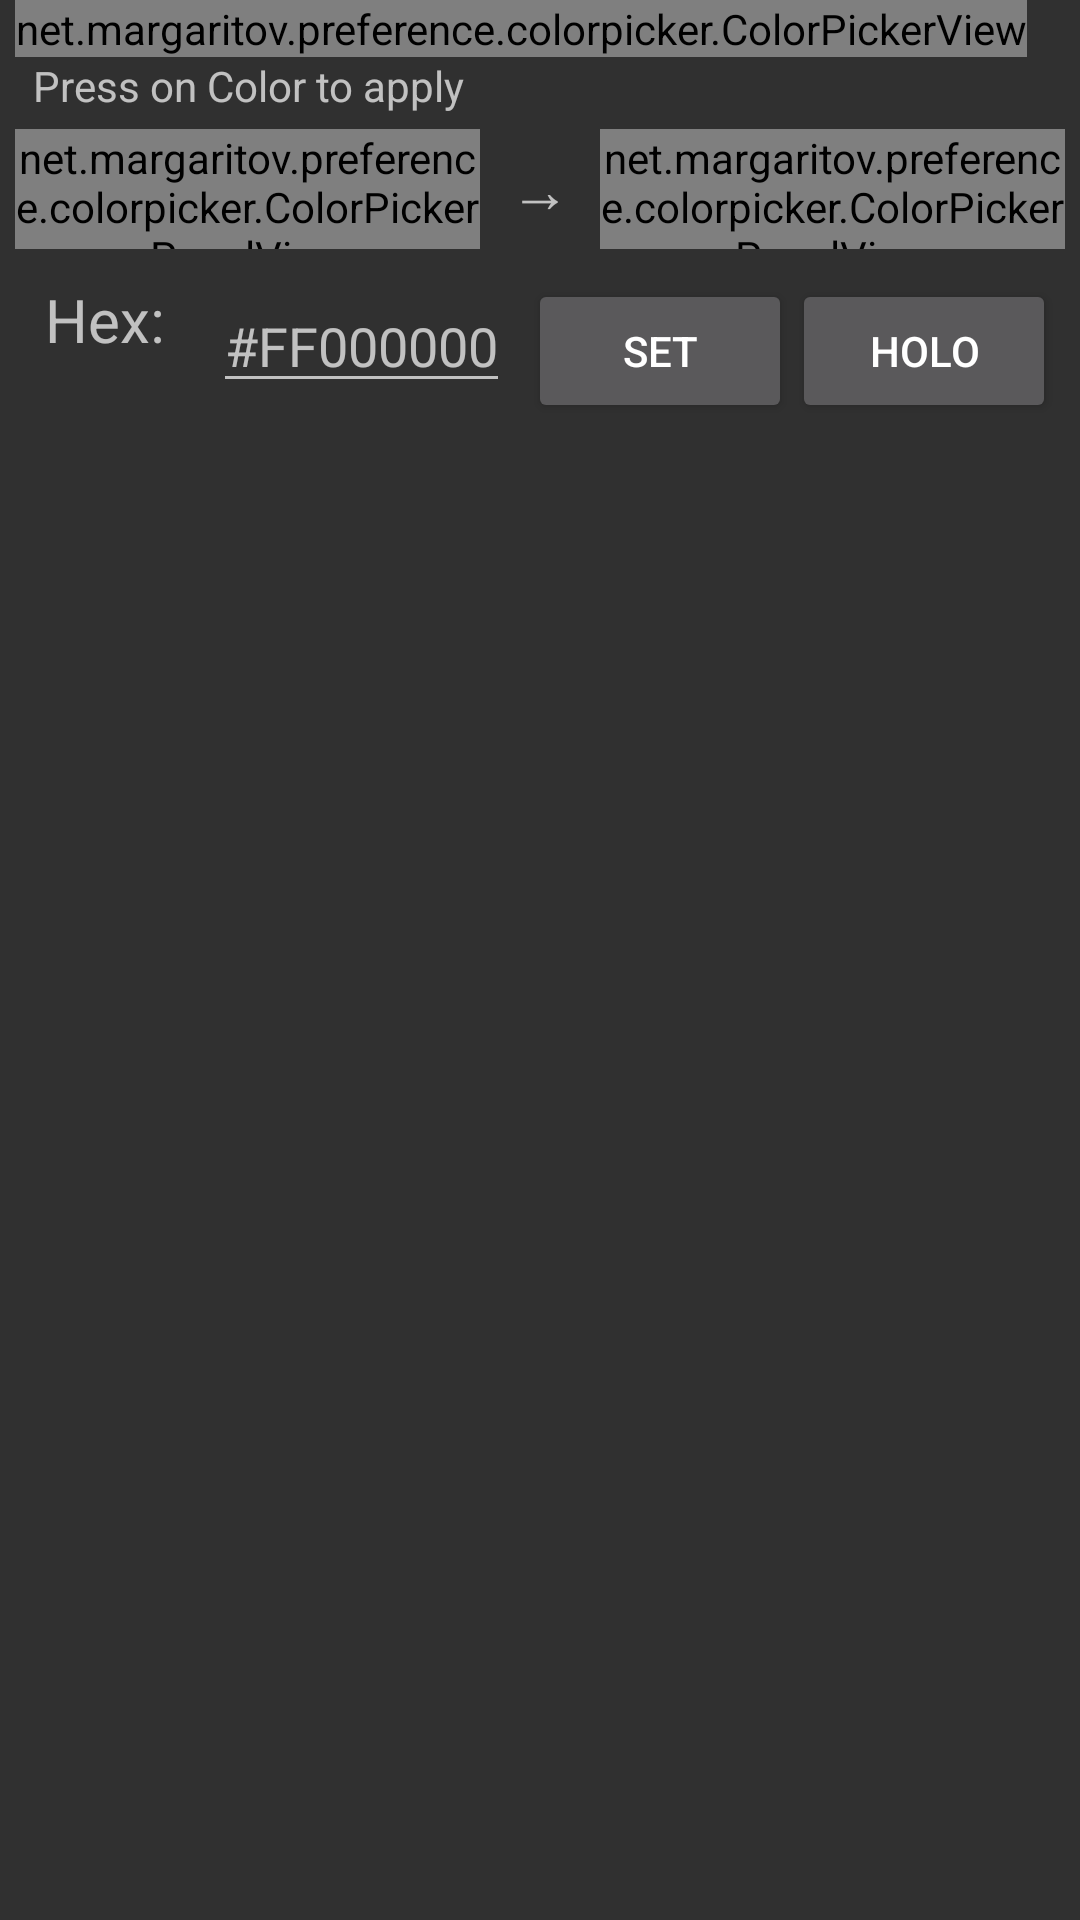

Write the Android layout XML for this screen, with the resource values it uses.
<!-- AndroidManifest.xml: application theme Theme_Dark -->
<!-- res/layout/dialog_color_picker.xml -->
<?xml version="1.0" encoding="utf-8"?>
<LinearLayout xmlns:android="http://schemas.android.com/apk/res/android"
              android:layout_width="wrap_content"
              android:layout_height="wrap_content"
              android:orientation="vertical"
              android:paddingLeft="5dp"
              android:paddingRight="5dp">

    <net.margaritov.preference.colorpicker.ColorPickerView
            android:id="@+id/color_picker_view"
            android:layout_width="wrap_content"
            android:layout_height="wrap_content"
        android:tag="portrait"/>

    <TextView
            android:layout_width="wrap_content"
            android:layout_height="wrap_content"
            android:layout_marginBottom="5dp"
            android:layout_marginLeft="6dp"
            android:layout_marginRight="6dp"
            android:gravity="start"
            android:text="@string/press_color_to_apply"
            android:textAppearance="?android:attr/textAppearanceSmall"/>

    <LinearLayout
            android:layout_width="wrap_content"
            android:layout_height="40dp"
        android:layout_marginBottom="10dp"
            android:orientation="horizontal">

        <net.margaritov.preference.colorpicker.ColorPickerPanelView
                android:id="@+id/old_color_panel"
                android:layout_width="0px"
                android:layout_height="fill_parent"
                android:layout_weight="0.5"/>

        <TextView
                android:layout_width="wrap_content"
                android:layout_height="fill_parent"
                android:layout_marginLeft="10dp"
                android:layout_marginRight="10dp"
                android:gravity="center"
                android:text="@string/arrow_right"
                android:textSize="20sp"/>

        <net.margaritov.preference.colorpicker.ColorPickerPanelView
                android:id="@+id/new_color_panel"
                android:layout_width="0px"
                android:layout_height="wrap_content"
                android:layout_weight="0.5"/>
    </LinearLayout>

    <LinearLayout
            android:layout_width="wrap_content"
            android:layout_height="wrap_content"
            android:layout_marginBottom="10dp"
            android:orientation="horizontal">

        <TextView
                android:layout_width="wrap_content"
                android:layout_height="fill_parent"
                android:layout_marginLeft="10dp"
                android:layout_marginRight="10dp"
                android:text="@string/hex"
                android:textSize="20sp"/>

        <EditText
                android:id="@+id/hex"
                android:layout_width="wrap_content"
                android:layout_height="wrap_content"
                android:layout_marginBottom="5dp"
                android:layout_marginLeft="6dp"
                android:layout_marginRight="6dp"
                android:hint="@string/hex_hint"/>

        <Button
                android:id="@+id/enter"
                android:layout_width="wrap_content"
                android:layout_height="wrap_content"
                android:text="@string/set"/>

        <Button
                android:id="@+id/ics_color"
                android:layout_width="wrap_content"
                android:layout_height="wrap_content"
                android:text="@string/ics_color"/>
    </LinearLayout>

</LinearLayout>
<!-- resources referenced by this layout -->
<resources>
  <string name="arrow_right">→</string>
  <string name="hex">Hex:</string>
  <string name="hex_hint">#FF000000</string>
  <string name="ics_color">Holo</string>
  <string name="press_color_to_apply">Press on Color to apply</string>
  <string name="set">Set</string>
  <style name="Theme_Dark" parent="android:Theme.Material">
          
          <item name="android:colorPrimary">@color/primary</item>
          <item name="android:colorPrimaryDark">@color/primary_dark</item>
          <item name="android:colorAccent">@color/accent</item>
          <item name="android:navigationBarColor">@color/primary_dark</item>
      </style>
  <color name="primary">#ffff0000</color>
  <color name="primary_dark">#ffe10505</color>
  <color name="accent">#ff892e8b</color>
</resources>
